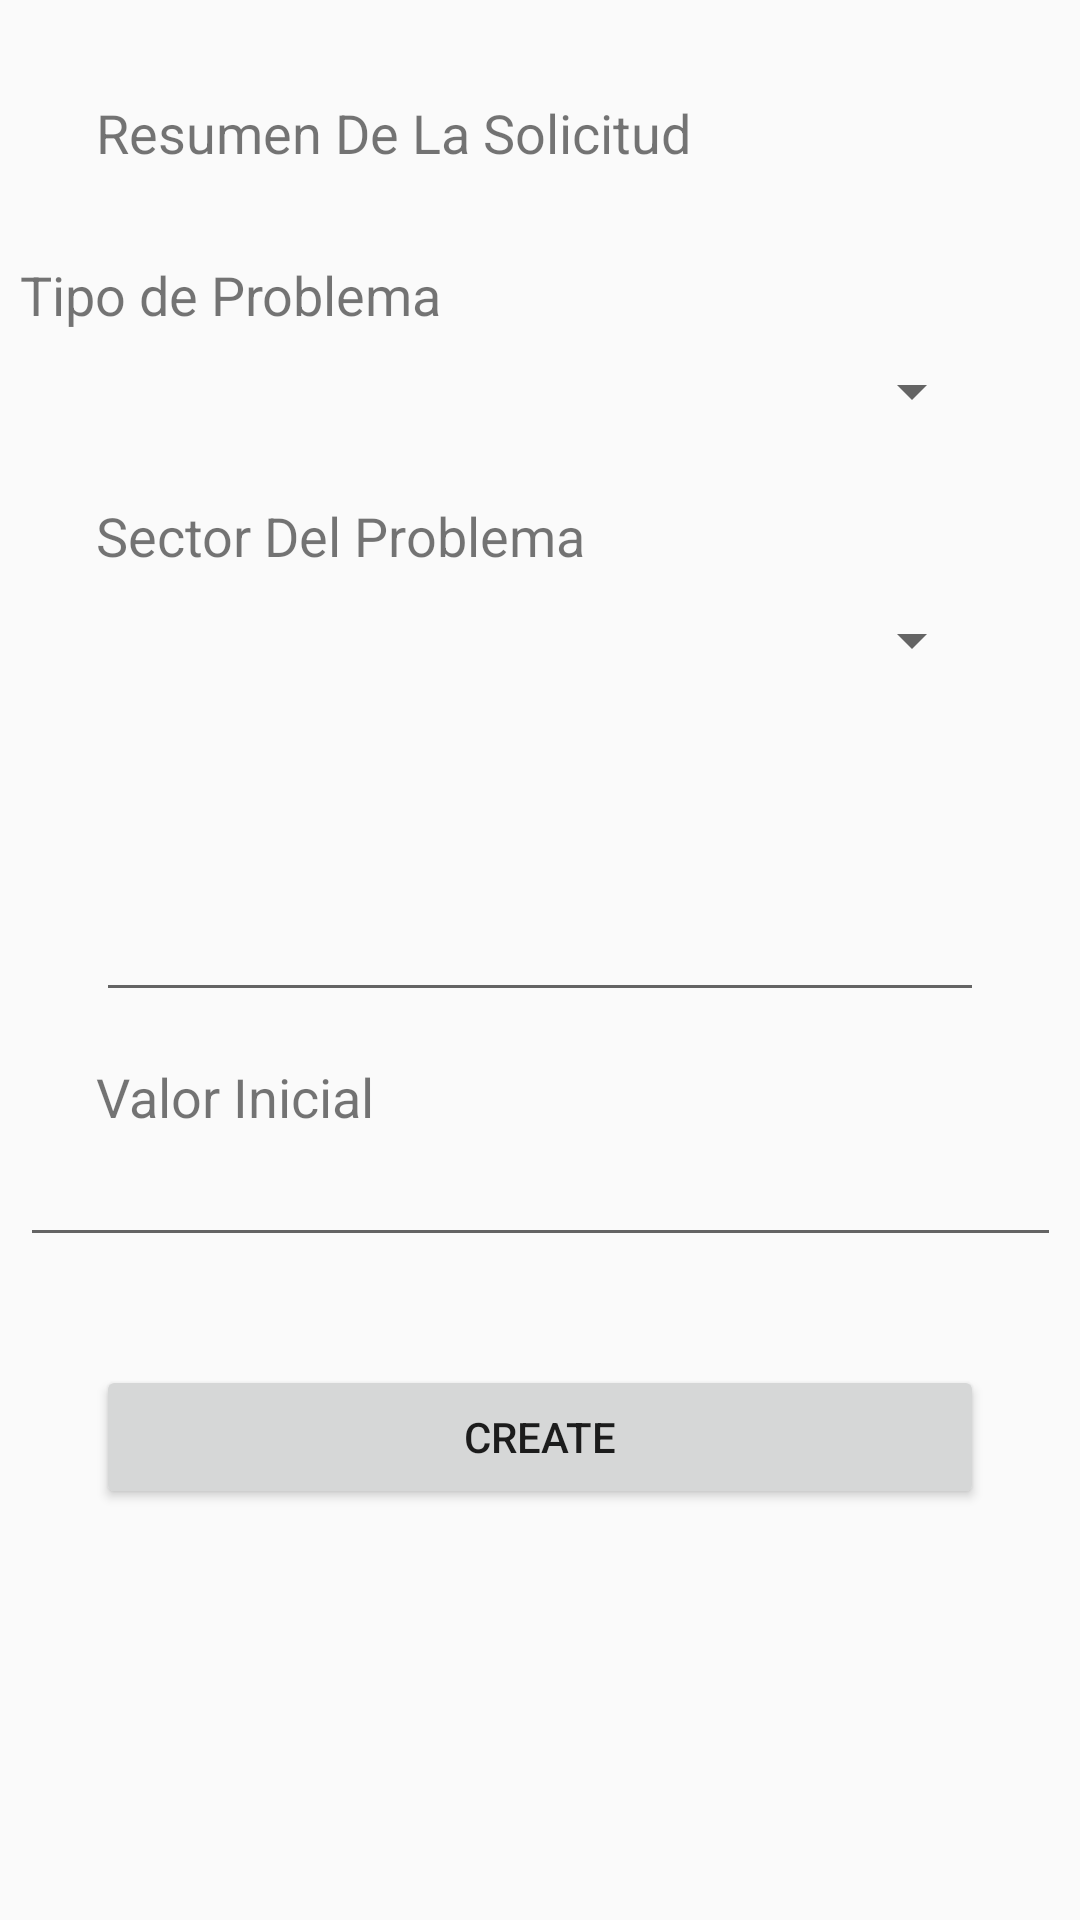

This screen was rendered from an Android layout file. Write that file and the resources it references.
<!-- AndroidManifest.xml: application theme AppTheme -->
<!-- res/layout/activity_create_service.xml -->
<?xml version="1.0" encoding="utf-8"?>
<androidx.constraintlayout.widget.ConstraintLayout xmlns:android="http://schemas.android.com/apk/res/android"
    xmlns:app="http://schemas.android.com/apk/res-auto"
    xmlns:tools="http://schemas.android.com/tools"
    android:layout_width="match_parent"
    android:layout_height="match_parent"
    tools:context=".CreateServiceActivity">

        <TextView
            android:id="@+id/textView2"
            android:layout_width="0dp"
            android:layout_height="38dp"
            android:layout_marginStart="32dp"
            android:layout_marginTop="32dp"
            android:layout_marginEnd="32dp"
            android:text="Resumen De La Solicitud"
            android:textAlignment="textStart"
            android:textSize="18dp"
            app:layout_constraintEnd_toEndOf="parent"
            app:layout_constraintHorizontal_bias="0.5"
            app:layout_constraintStart_toStartOf="parent"
            app:layout_constraintTop_toTopOf="parent" />

        <TextView
            android:id="@+id/textView5"
            android:layout_width="0dp"
            android:layout_height="27dp"
            android:layout_marginStart="32dp"
            android:layout_marginTop="16dp"
            android:layout_marginEnd="32dp"
            android:text="Sector Del Problema"
            android:textAlignment="textStart"
            android:textSize="18dp"
            app:layout_constraintEnd_toEndOf="parent"
            app:layout_constraintStart_toStartOf="parent"
            app:layout_constraintTop_toBottomOf="@+id/ProblemTypeSpinner" />

        <TextView
            android:id="@+id/textView4"
            android:layout_width="347dp"
            android:layout_height="0dp"
            android:layout_marginStart="32dp"
            android:layout_marginTop="16dp"
            android:layout_marginEnd="32dp"
            android:text="Tipo de Problema"
            android:textAlignment="textStart"
            android:textSize="18dp"
            app:layout_constraintEnd_toEndOf="parent"
            app:layout_constraintStart_toStartOf="parent"
            app:layout_constraintTop_toBottomOf="@+id/textView2" />

        <Spinner
            android:id="@+id/ProblemTypeSpinner"
            android:layout_width="0dp"
            android:layout_height="40dp"
            android:layout_marginStart="32dp"
            android:layout_marginEnd="32dp"
            app:layout_constraintEnd_toEndOf="parent"
            app:layout_constraintStart_toStartOf="parent"
            app:layout_constraintTop_toBottomOf="@+id/textView4" />

        <Spinner
            android:id="@+id/ProblemSectorSpinner"
            android:layout_width="0dp"
            android:layout_height="40dp"
            android:layout_marginStart="32dp"
            android:layout_marginEnd="32dp"
            app:layout_constraintEnd_toEndOf="parent"
            app:layout_constraintStart_toStartOf="parent"
            app:layout_constraintTop_toBottomOf="@+id/textView5" />

        <EditText
            android:id="@+id/DescriptionMultiline"
            android:layout_width="0dp"
            android:layout_height="80dp"
            android:layout_marginStart="32dp"
            android:layout_marginTop="24dp"
            android:layout_marginEnd="32dp"
            android:ems="10"
            android:gravity="start|top"
            android:inputType="textMultiLine"
            app:layout_constraintEnd_toEndOf="parent"
            app:layout_constraintStart_toStartOf="parent"
            app:layout_constraintTop_toBottomOf="@+id/ProblemSectorSpinner" />

        <EditText
            android:id="@+id/InitialValueEditText"
            android:layout_width="347dp"
            android:layout_height="0dp"
            android:layout_marginStart="32dp"
            android:layout_marginEnd="32dp"
            android:autoText="true"
            android:ems="10"
            android:inputType="textPersonName"
            app:layout_constraintEnd_toEndOf="parent"
            app:layout_constraintStart_toStartOf="parent"
            app:layout_constraintTop_toBottomOf="@+id/textView6" />

        <TextView
            android:id="@+id/textView6"
            android:layout_width="0dp"
            android:layout_height="wrap_content"
            android:layout_marginStart="32dp"
            android:layout_marginTop="16dp"
            android:layout_marginEnd="32dp"
            android:text="Valor Inicial"
            android:textSize="18sp"
            app:layout_constraintEnd_toEndOf="parent"
            app:layout_constraintStart_toStartOf="parent"
            app:layout_constraintTop_toBottomOf="@+id/DescriptionMultiline" />

        <Button
            android:id="@+id/CreateRequestButton"
            android:layout_width="0dp"
            android:layout_height="wrap_content"
            android:layout_marginStart="32dp"
            android:layout_marginTop="36dp"
            android:layout_marginEnd="32dp"
            android:text="Create"
            app:layout_constraintEnd_toEndOf="parent"
            app:layout_constraintStart_toStartOf="parent"
            app:layout_constraintTop_toBottomOf="@+id/InitialValueEditText" />
</androidx.constraintlayout.widget.ConstraintLayout>
<!-- resources referenced by this layout -->
<resources>
  <style name="AppTheme" parent="Theme.AppCompat.Light.DarkActionBar">
          
          <item name="colorPrimary">@color/colorPrimary</item>
          <item name="colorPrimaryDark">@color/colorPrimaryDark</item>
          <item name="colorAccent">@color/colorAccent</item>
          <item name="colorSecondary">@color/colorSecundary</item>
      </style>
  <color name="colorPrimary">#40C4FF</color>
  <color name="colorPrimaryDark">#00B0FF</color>
  <color name="colorAccent">#0091EA</color>
</resources>
